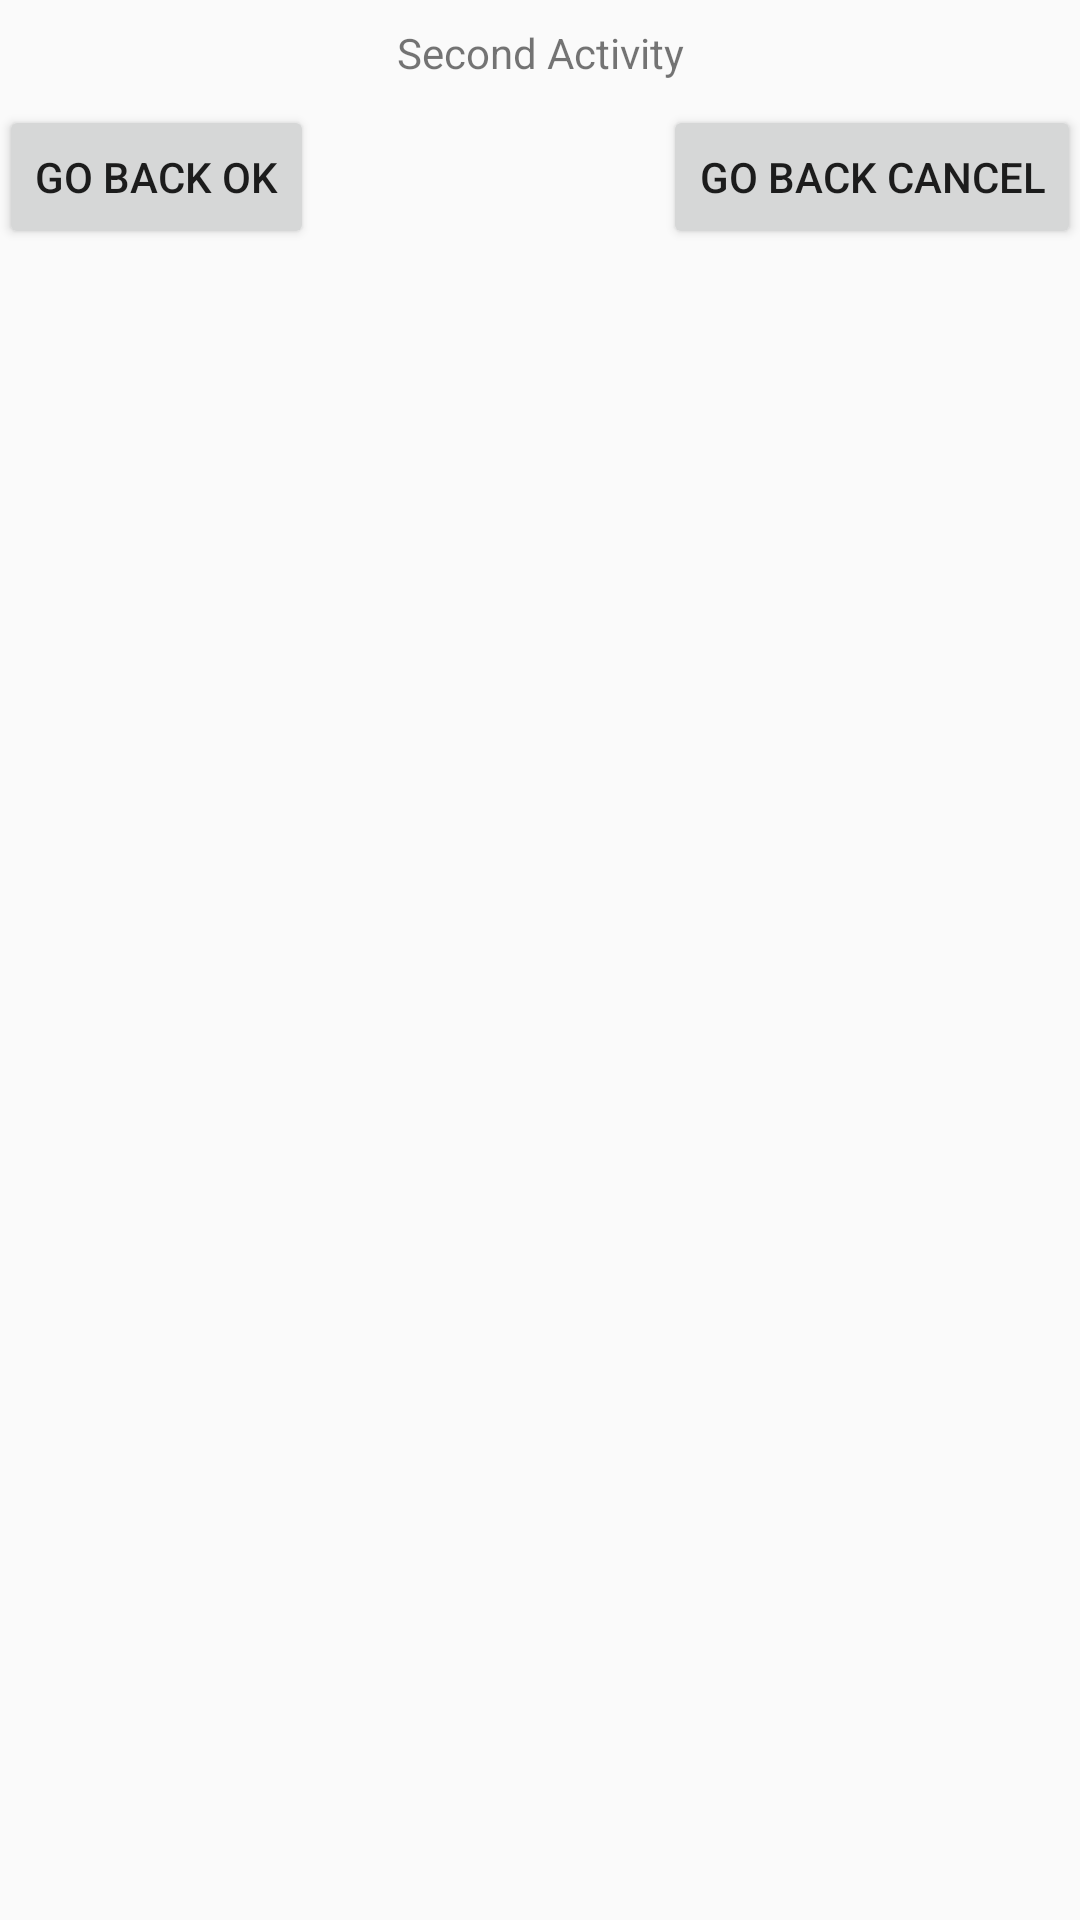

Here is an Android app screen rendered from its layout file. Give the layout XML and the strings, colors and styles it references.
<!-- AndroidManifest.xml: application theme AppTheme -->
<!-- res/layout/activity_second.xml -->
<RelativeLayout xmlns:android="http://schemas.android.com/apk/res/android"
    xmlns:tools="http://schemas.android.com/tools" android:layout_width="match_parent"
    android:layout_height="match_parent" android:paddingLeft="@dimen/activity_horizontal_margin"
    android:paddingRight="@dimen/activity_horizontal_margin"
    android:paddingTop="@dimen/activity_vertical_margin"
    android:paddingBottom="@dimen/activity_vertical_margin"
    tools:context="com.example.user.myapplication.SecondActivity">

    <TextView android:text="Second Activity"
        android:layout_width="fill_parent"
        android:layout_height="wrap_content"
        android:id="@+id/textViewTop"

        android:gravity="center"

        android:padding="8dp"

        />


    <Button
        android:layout_width="wrap_content"
        android:layout_height="wrap_content"
        android:text="Go back ok"
        android:id="@+id/buttonGoBackOK"
        android:layout_below="@id/textViewTop"

        android:onClick="onClickGoBack"

        />

    <Button
        android:layout_width="wrap_content"
        android:layout_height="wrap_content"
        android:text="Go back cancel"
        android:id="@+id/buttonGoBackCancel"
        android:layout_below="@id/textViewTop"

        android:onClick="onClickGoBack"

        android:layout_alignParentEnd="true"
        android:layout_alignParentRight="true"
        />



</RelativeLayout>
<!-- resources referenced by this layout -->
<resources>
  <style name="AppTheme" parent="Theme.AppCompat.Light">
  
  
      </style>
</resources>
